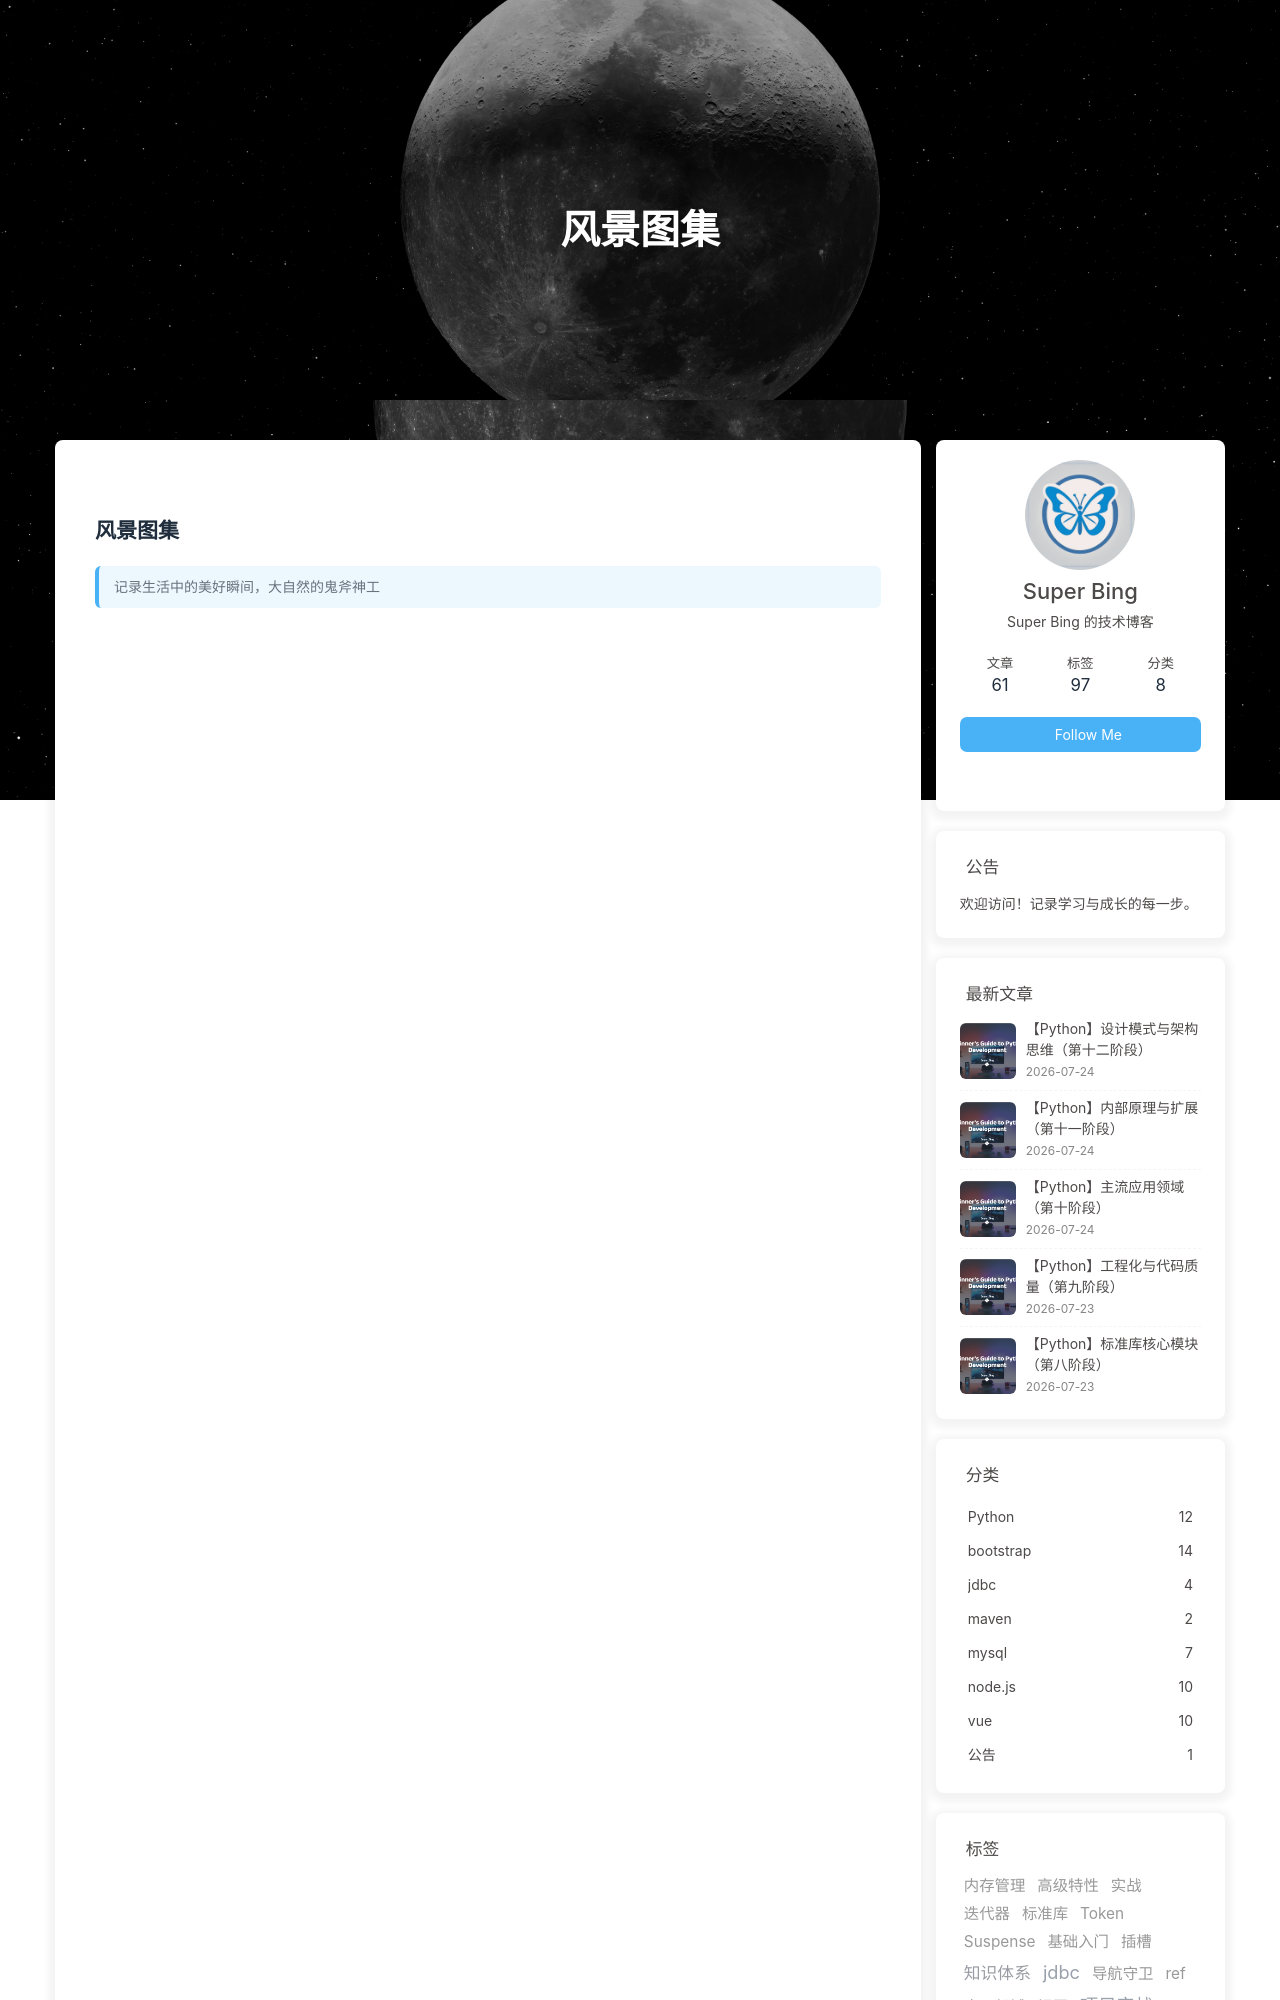

repository: bing997/LW-blog · page: gallery/scenery/index.html · generator: jekyll

---
title: 风景图集
date: 2026-05-04 00:00:00
type: gallery
comment: false
---

## 风景图集

> 记录生活中的美好瞬间，大自然的鬼斧神工

{% gallery true,12,12 %}
![](/images/scenery/scenery001.jpg)
![](/images/scenery/scenery002.jpg)
![](/images/scenery/scenery003.jpg)
![](/images/scenery/scenery004.jpg)
![](/images/scenery/scenery005.jpg)
![](/images/scenery/scenery006.jpg)
![](/images/scenery/scenery007.jpg)
![](/images/scenery/scenery008.jpg)
![](/images/scenery/scenery009.jpg)
![](/images/scenery/scenery010.jpg)
![](/images/scenery/scenery011.jpg)
![](/images/scenery/scenery012.jpg)
![](/images/scenery/scenery013.jpg)
![](/images/scenery/scenery014.jpg)
![](/images/scenery/scenery015.jpg)
![](/images/scenery/scenery016.jpg)
![](/images/scenery/scenery017.jpg)
![](/images/scenery/scenery018.jpg)
![](/images/scenery/scenery019.jpg)
![](/images/scenery/scenery020.jpg)
![](/images/scenery/scenery021.jpg)
![](/images/scenery/scenery022.jpg)
![](/images/scenery/scenery023.jpg)
![](/images/scenery/scenery024.jpg)
![](/images/scenery/scenery025.jpg)
![](/images/scenery/scenery026.jpg)
![](/images/scenery/scenery027.jpg)
![](/images/scenery/scenery028.jpg)
![](/images/scenery/scenery029.jpg)
![](/images/scenery/scenery030.jpg)
![](/images/scenery/scenery031.jpg)
![](/images/scenery/scenery032.jpg)
![](/images/scenery/scenery033.jpg)
![](/images/scenery/scenery034.jpg)
![](/images/scenery/scenery035.jpg)
![](/images/scenery/scenery036.jpg)
![](/images/scenery/scenery037.jpg)
![](/images/scenery/scenery038.jpg)
![](/images/scenery/scenery039.jpg)
![](/images/scenery/scenery040.jpg)
![](/images/scenery/scenery041.jpg)
![](/images/scenery/scenery042.jpg)
![](/images/scenery/scenery043.jpg)
![](/images/scenery/scenery044.jpg)
![](/images/scenery/scenery045.jpg)
![](/images/scenery/scenery046.jpg)
![](/images/scenery/scenery047.jpg)
![](/images/scenery/scenery048.jpg)
![](/images/scenery/scenery049.jpg)
![](/images/scenery/scenery050.jpg)
![](/images/scenery/scenery051.jpg)
![](/images/scenery/scenery052.jpg)
![](/images/scenery/scenery053.jpg)
![](/images/scenery/scenery054.jpg)
![](/images/scenery/scenery055.jpg)
![](/images/scenery/scenery056.jpg)
![](/images/scenery/scenery057.jpg)
![](/images/scenery/scenery058.jpg)
![](/images/scenery/scenery059.jpg)
![](/images/scenery/scenery060.jpg)
![](/images/scenery/scenery061.jpg)
![](/images/scenery/scenery062.jpg)
![](/images/scenery/scenery063.jpg)
![](/images/scenery/scenery064.jpg)
![](/images/scenery/scenery065.jpg)
![](/images/scenery/scenery066.jpg)
![](/images/scenery/scenery067.jpg)
![](/images/scenery/scenery068.jpg)
![](/images/scenery/scenery069.jpg)
![](/images/scenery/scenery070.jpg)
![](/images/scenery/scenery071.jpg)
![](/images/scenery/scenery072.jpg)
![](/images/scenery/scenery073.jpg)
![](/images/scenery/scenery074.jpg)
![](/images/scenery/scenery075.jpg)
![](/images/scenery/scenery076.jpg)
![](/images/scenery/scenery077.jpg)
![](/images/scenery/scenery078.jpg)
![](/images/scenery/scenery079.jpg)
![](/images/scenery/scenery080.jpg)
![](/images/scenery/scenery081.jpg)
![](/images/scenery/scenery082.jpg)
![](/images/scenery/scenery083.jpg)
![](/images/scenery/scenery084.jpg)
![](/images/scenery/scenery085.jpg)
![](/images/scenery/scenery086.jpg)
![](/images/scenery/scenery087.jpg)
![](/images/scenery/scenery088.jpg)
![](/images/scenery/scenery089.jpg)
![](/images/scenery/scenery090.jpg)
![](/images/scenery/scenery091.jpg)
![](/images/scenery/scenery092.jpg)
![](/images/scenery/scenery093.jpg)
![](/images/scenery/scenery094.jpg)
![](/images/scenery/scenery095.jpg)
![](/images/scenery/scenery096.jpg)
![](/images/scenery/scenery097.jpg)
![](/images/scenery/scenery098.jpg)
![](/images/scenery/scenery099.jpg)
![](/images/scenery/scenery100.jpg)
![](/images/scenery/scenery101.jpg)
![](/images/scenery/scenery102.jpg)
![](/images/scenery/scenery103.jpg)
![](/images/scenery/scenery104.jpg)
![](/images/scenery/scenery105.jpg)
![](/images/scenery/scenery106.jpg)
![](/images/scenery/scenery107.jpg)
![](/images/scenery/scenery108.jpg)
![](/images/scenery/scenery109.jpg)
![](/images/scenery
